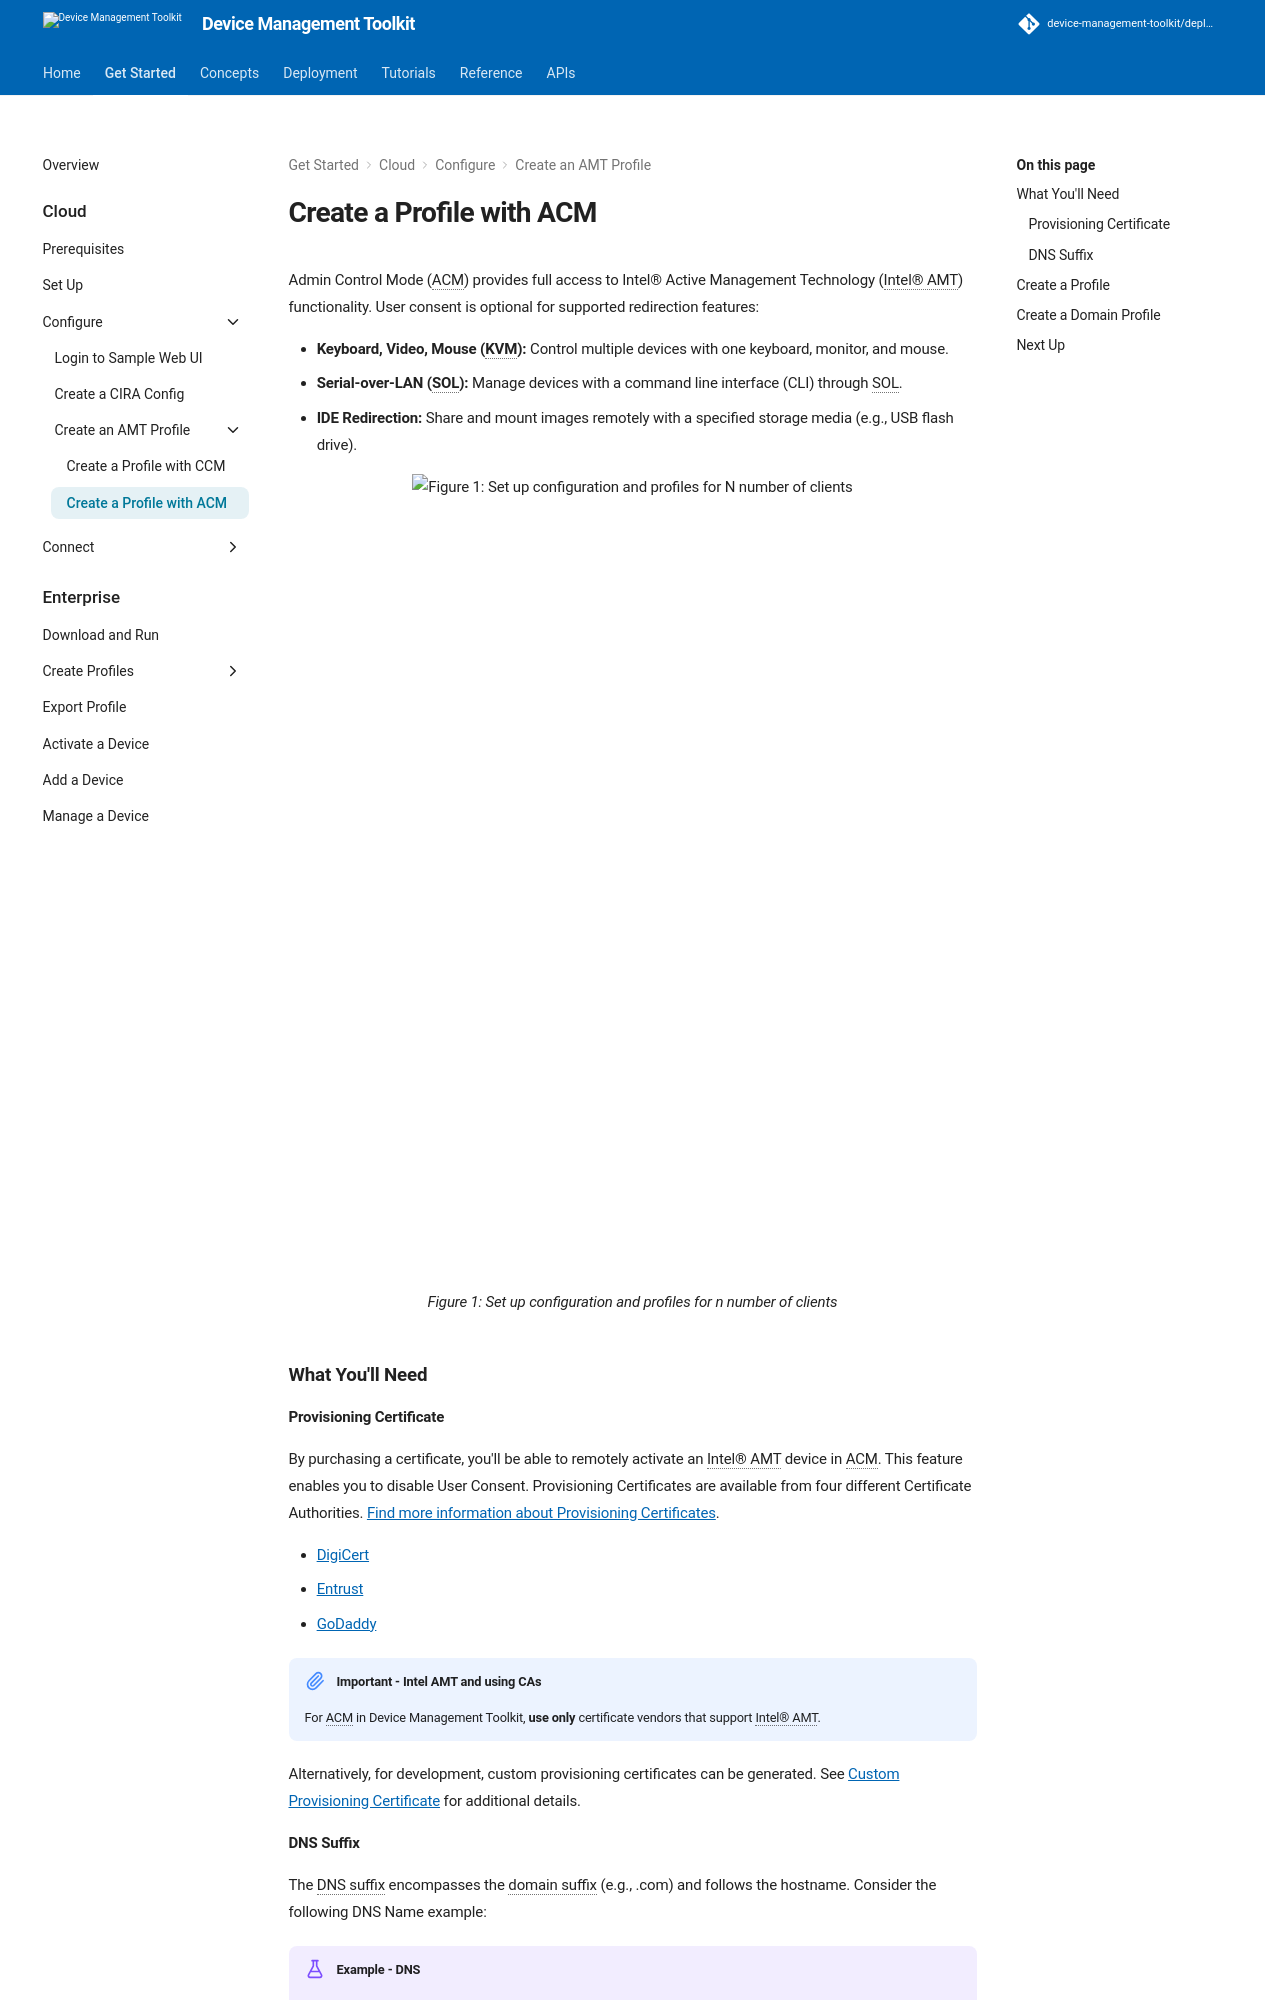

repository: device-management-toolkit/docs · page: 2.40/GetStarted/Cloud/createProfileACM/index.html · generator: mkdocs



Admin Control Mode (ACM) provides full access to Intel® Active Management Technology (Intel® AMT) functionality. User consent is optional for supported redirection features:

- **Keyboard, Video, Mouse (KVM):** Control multiple devices with one keyboard, monitor, and mouse.
- **Serial-over-LAN (SOL):** Manage devices with a command line interface (CLI) through SOL.
- **IDE Redirection:** Share and mount images remotely with a specified storage media (e.g., USB flash drive). 

<figure class="figure-image">
<img src="../../assets/images/diagrams/ProfileRelationshipsRPS.svg" style="height:800px;"alt="Figure 1: Set up configuration and profiles for N number of clients">
<figcaption>Figure 1: Set up configuration and profiles for n number of clients</figcaption>
</figure>

### What You'll Need

#### Provisioning Certificate

By purchasing a certificate, you'll be able to remotely activate an Intel® AMT device in ACM. This feature enables you to disable User Consent. Provisioning Certificates are available from four different Certificate Authorities. [Find more information about Provisioning Certificates](../../Concepts/remoteProvisioning.md).

- [DigiCert](https://www.intel.com/content/www/us/en/support/articles/000055009/technologies.html)
- [Entrust](https://www.intel.com/content/www/us/en/support/articles/000055010/technologies/intel-active-management-technology-intel-amt.html)
- [GoDaddy](https://www.intel.com/content/www/us/en/support/articles/000020785/software.html)

!!! Important "Important - Intel AMT and using CAs"
    For ACM in Device Management Toolkit, **use only** certificate vendors that support Intel® AMT.

Alternatively, for development, custom provisioning certificates can be generated. See [Custom Provisioning Certificate](../../Reference/Certificates/generateProvisioningCert.md) for additional details.

#### DNS Suffix
The DNS suffix encompasses the domain suffix (e.g., .com) and follows the hostname. Consider the following DNS Name example:

!!! example "Example - DNS"
    DNS Name: cb-vending1.burgerbusiness.com

In this example, the hostname is **cb-vending1** and the DNS suffix is **burgerbusiness.com.**

**To set the DNS suffix:**

1. Manually set it using MEBX on the managed device. See [MEBx DNS Suffix](../../Reference/MEBX/dnsSuffix.md).

2. Alternately, change the DHCP Option 15 to DNS suffix within the Router settings.

**To find the DNS suffix, use the following command:**

=== "Linux"
    ``` bash
    ifconfig
    ```

=== "Windows"
    ```
    ipconfig /all
    ```

<br>
